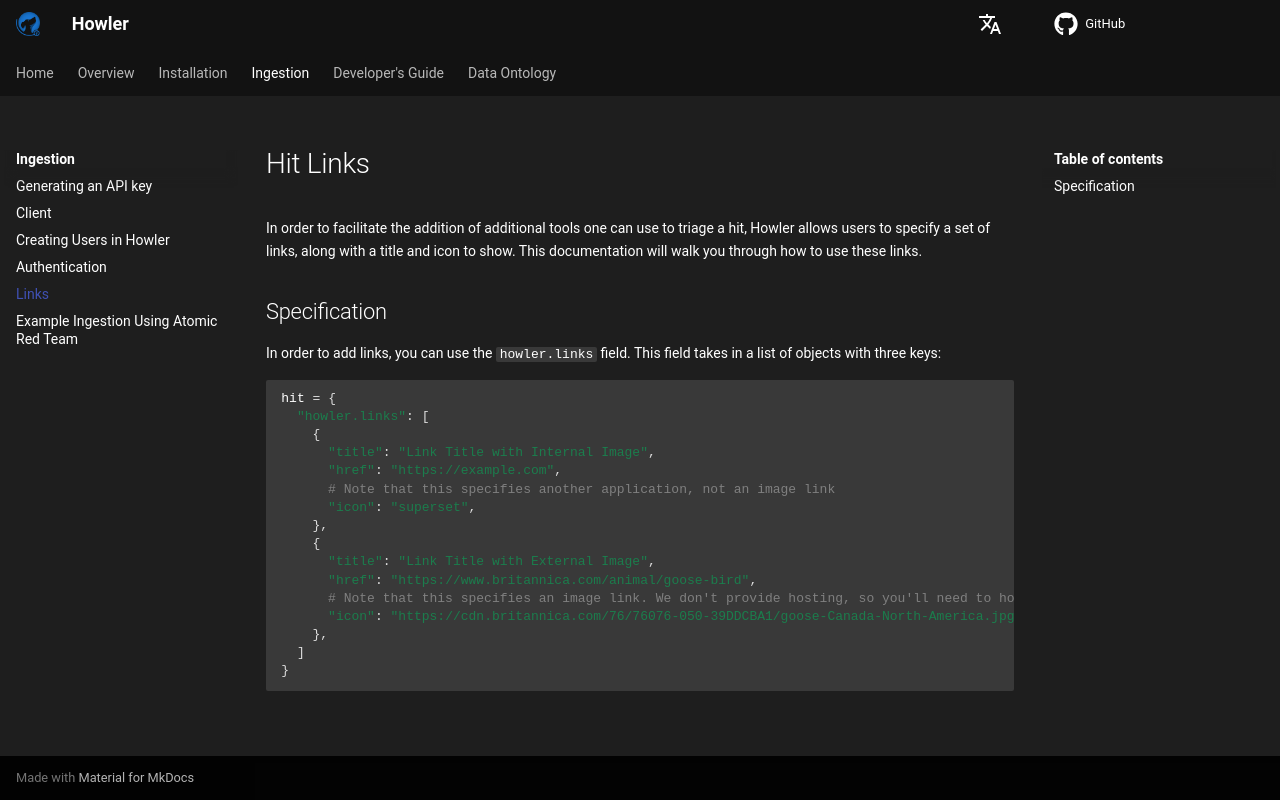

repository: CybercentreCanada/howler · page: ingestion/links/index.html · generator: mkdocs

<!-- docs/ingestion/links.md -->

# Hit Links

In order to facilitate the addition of additional tools one can use to triage a hit, Howler allows users to specify a
set of links, along with a title and icon to show. This documentation will walk you through how to use these links.

## Specification

In order to add links, you can use the `howler.links` field. This field takes in a list of objects with three keys:

```python
hit = {
  "howler.links": [
    {
      "title": "Link Title with Internal Image",
      "href": "https://example.com",
      # Note that this specifies another application, not an image link
      "icon": "superset",
    },
    {
      "title": "Link Title with External Image",
      "href": "https://www.britannica.com/animal/goose-bird",
      # Note that this specifies an image link. We don't provide hosting, so you'll need to host it somewhere else!
      "icon": "https://cdn.britannica.com/76/76076-050-39DDCBA1/goose-Canada-North-America.jpg",
    },
  ]
}
```
